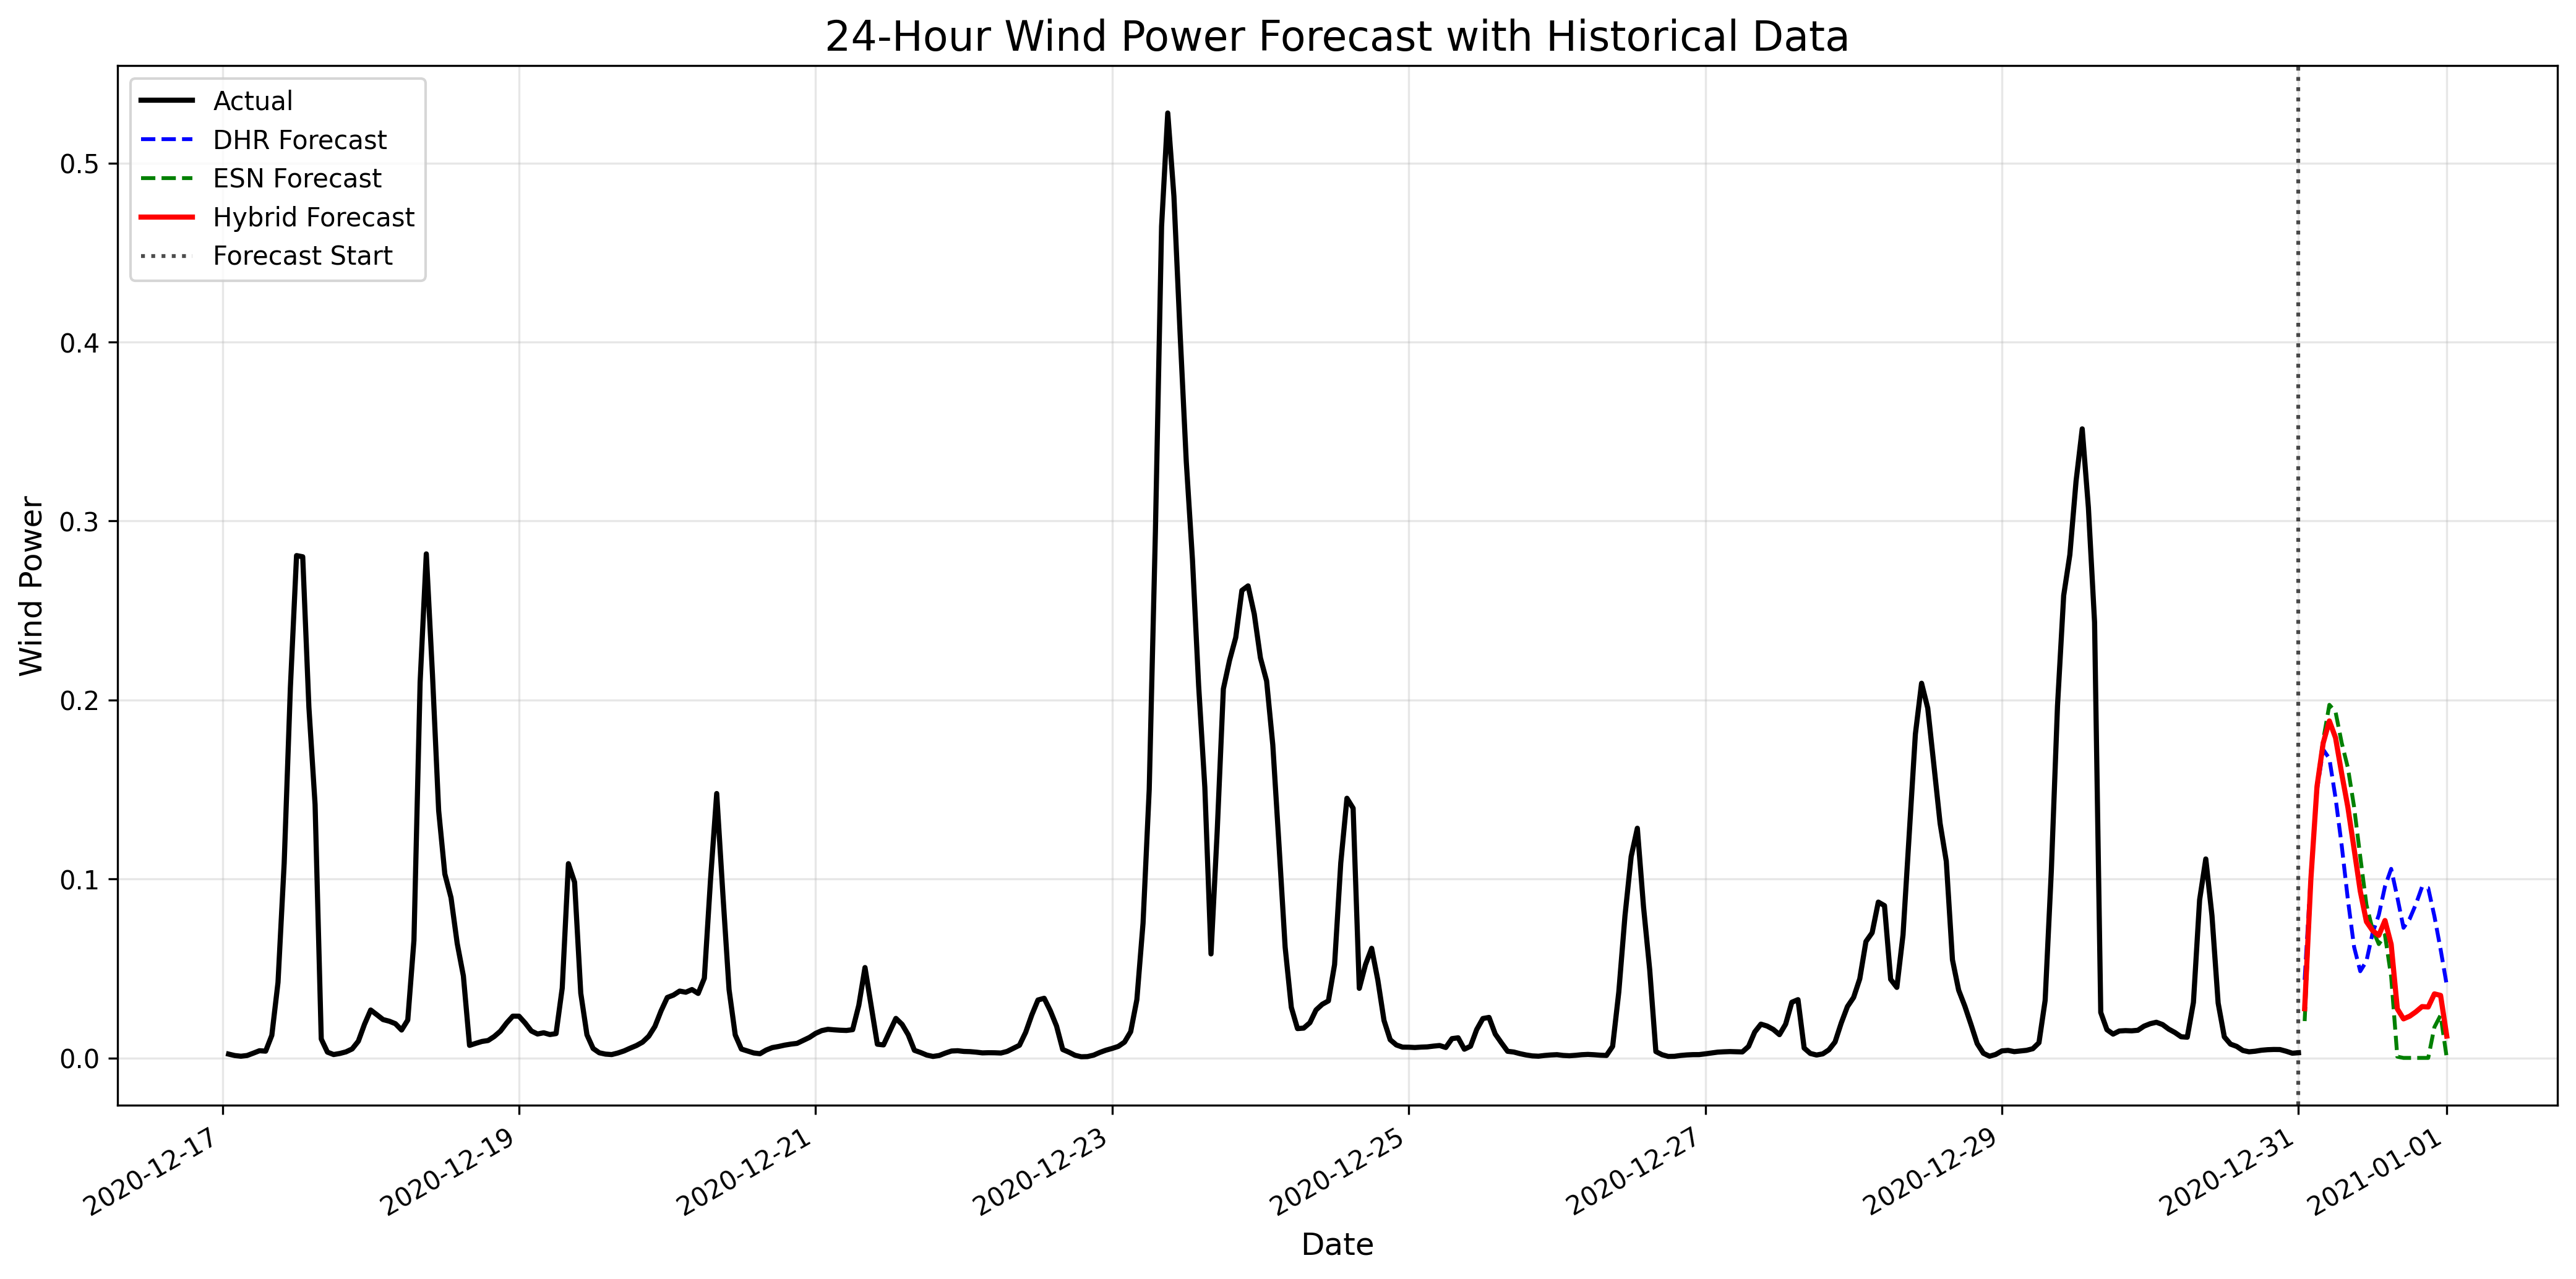

The table this chart was drawn from, first rows:
datetime, dhr_forecast, esn_forecast, hybrid_forecast
2020-12-31 01:00:00, 0.04359, 0.02057, 0.02748
2020-12-31 02:00:00, 0.1023, 0.09828, 0.09948
2020-12-31 03:00:00, 0.1495, 0.1526, 0.1517
2020-12-31 04:00:00, 0.1723, 0.1775, 0.1759
2020-12-31 05:00:00, 0.1673, 0.1973, 0.1883
2020-12-31 06:00:00, 0.1452, 0.1933, 0.1789
2020-12-31 07:00:00, 0.1186, 0.176, 0.1588
2020-12-31 08:00:00, 0.08836, 0.1621, 0.14
2020-12-31 09:00:00, 0.06201, 0.1403, 0.1168
2020-12-31 10:00:00, 0.04843, 0.1124, 0.09321
2020-12-31 11:00:00, 0.05407, 0.08557, 0.07612
2020-12-31 12:00:00, 0.06984, 0.07166, 0.07112
2020-12-31 13:00:00, 0.07985, 0.06358, 0.06846
2020-12-31 14:00:00, 0.09576, 0.06861, 0.07676
2020-12-31 15:00:00, 0.1056, 0.04543, 0.06349
2020-12-31 16:00:00, 0.0897, 0.0006924, 0.0274
2020-12-31 17:00:00, 0.0727, 0.0, 0.02181
2020-12-31 18:00:00, 0.07771, 0.0, 0.02331
2020-12-31 19:00:00, 0.08585, 0.0, 0.02575
2020-12-31 20:00:00, 0.09556, 0.0, 0.02867
2020-12-31 21:00:00, 0.09485, 0.0, 0.02845
2020-12-31 22:00:00, 0.07917, 0.01718, 0.03578
2020-12-31 23:00:00, 0.06072, 0.02387, 0.03493
2021-01-01 00:00:00, 0.04062, 0.0, 0.01219
